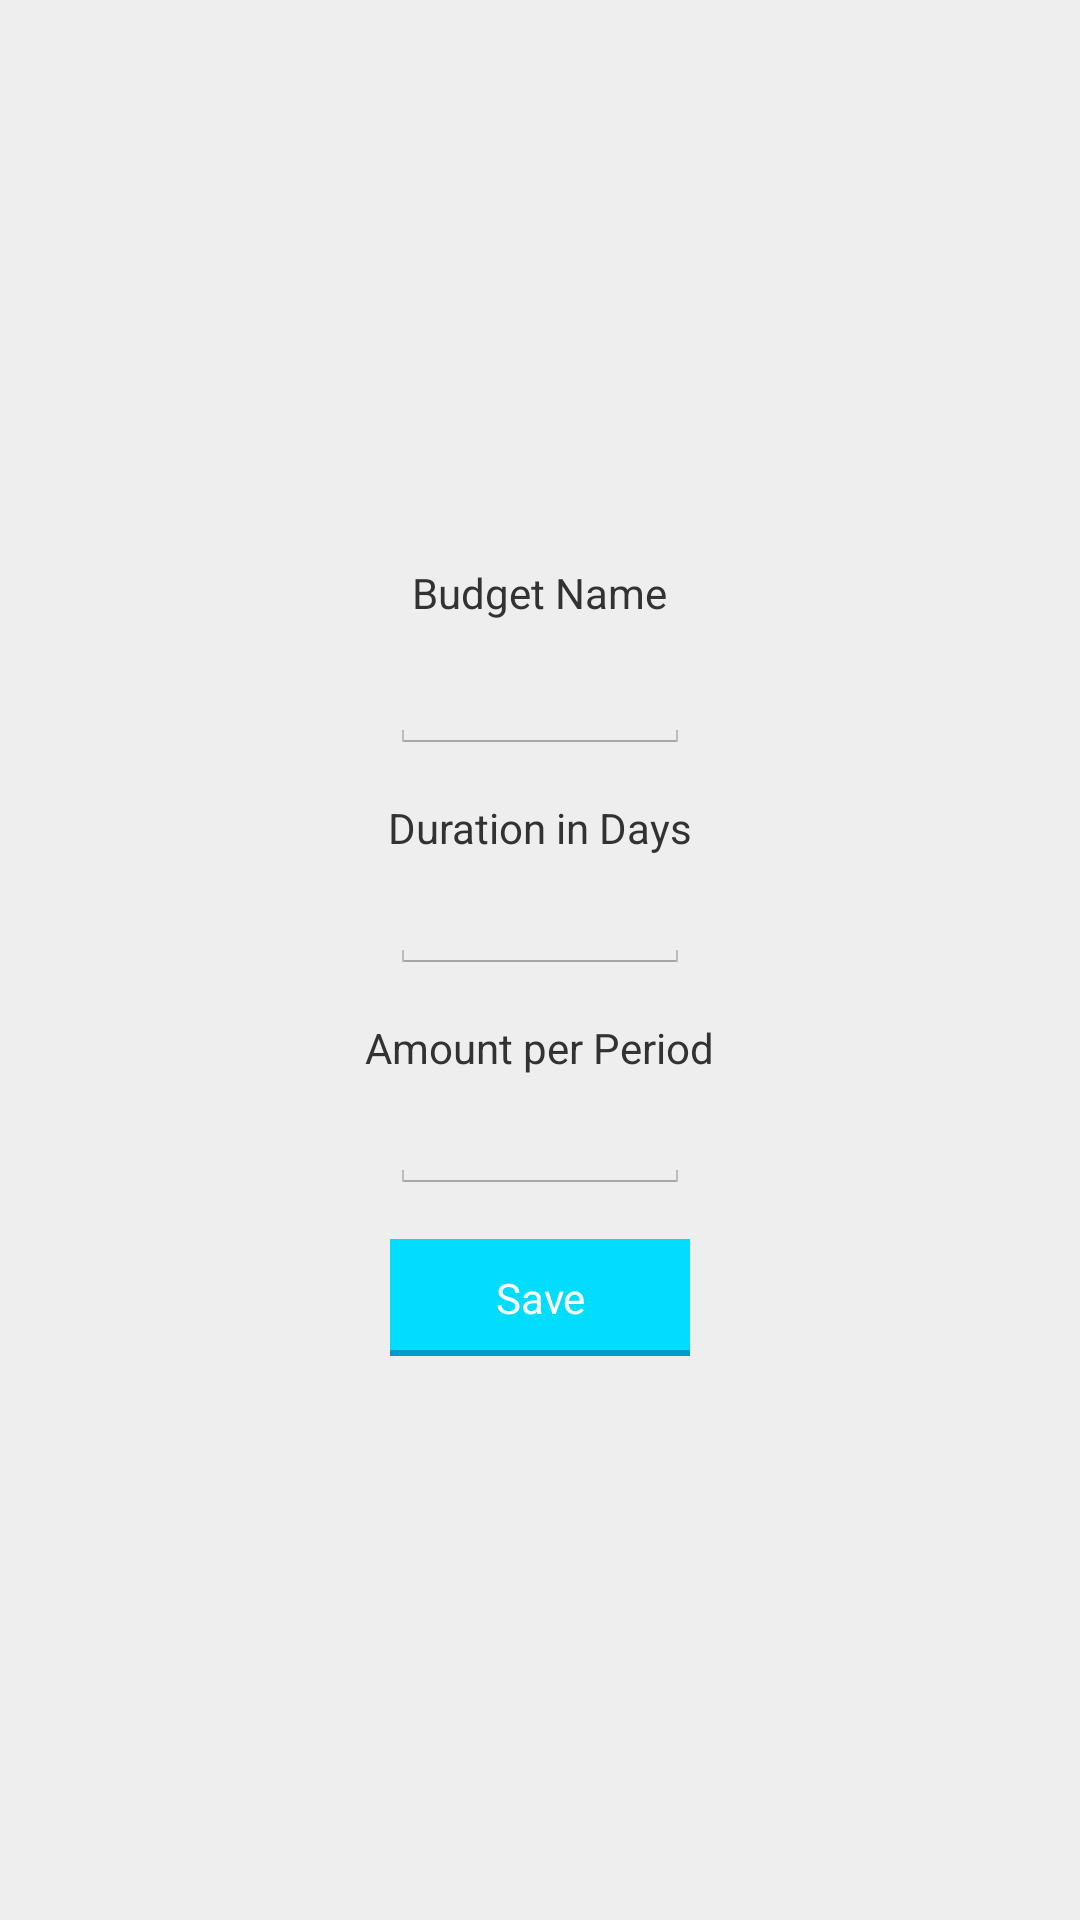

Here is an Android app screen rendered from its layout file. Give the layout XML and the strings, colors and styles it references.
<!-- AndroidManifest.xml: application theme AppTheme -->
<!-- res/layout/fragment_edit_budget.xml -->
<?xml version="1.0" encoding="utf-8"?>
<RelativeLayout xmlns:android="http://schemas.android.com/apk/res/android"
    xmlns:tools="http://schemas.android.com/tools"
    android:layout_width="match_parent"
    android:layout_height="match_parent"
    android:background="@color/background"
    android:gravity="center_vertical"
    android:padding="@dimen/activity_horizontal_margin">

    <TextView
        android:id="@+id/fragment_edit_budget_text_budget_name"
        android:layout_width="wrap_content"
        android:layout_height="wrap_content"
        android:layout_alignParentTop="true"
        android:layout_centerHorizontal="true"
        android:text="@string/budget_name" />

    <EditText
        android:id="@+id/fragment_edit_budget_name"
        android:layout_width="wrap_content"
        android:layout_height="wrap_content"
        android:layout_below="@+id/fragment_edit_budget_text_budget_name"
        android:layout_centerHorizontal="true"
        android:gravity="center_horizontal"
        android:inputType="textCapWords"
        android:minWidth="100dp"
        android:textAppearance="?android:attr/textAppearanceLarge"
        tools:text="Budget Name" />

    <TextView
        android:id="@+id/fragment_edit_budget_text_duration"
        android:layout_width="wrap_content"
        android:layout_height="wrap_content"
        android:layout_below="@+id/fragment_edit_budget_name"
        android:layout_centerHorizontal="true"
        android:paddingTop="15dp"
        android:text="@string/duration_in_days" />

    <EditText
        android:id="@+id/fragment_edit_budget_edittext_duration"
        android:layout_width="wrap_content"
        android:layout_height="wrap_content"
        android:layout_below="@+id/fragment_edit_budget_text_duration"
        android:layout_centerHorizontal="true"
        android:gravity="center_horizontal"
        android:inputType="number"
        android:minWidth="100dp"
        tools:text="1" />

    <TextView
        android:id="@+id/fragment_edit_budget_text_amount"
        android:layout_width="wrap_content"
        android:layout_height="wrap_content"
        android:layout_below="@id/fragment_edit_budget_edittext_duration"
        android:layout_centerHorizontal="true"
        android:paddingTop="15dp"
        android:text="@string/amount_per_period" />

    <EditText
        android:id="@+id/fragment_edit_budget_edittext_amount"
        android:layout_width="wrap_content"
        android:layout_height="wrap_content"
        android:layout_below="@id/fragment_edit_budget_text_amount"
        android:layout_centerHorizontal="true"
        android:gravity="center_horizontal"
        android:inputType="numberDecimal"
        android:minWidth="100dp"
        tools:text="10" />

    <Button
        android:id="@+id/fragment_edit_budget_button_save"
        style="@style/Button.Blue"
        android:layout_width="wrap_content"
        android:layout_height="wrap_content"
        android:layout_below="@id/fragment_edit_budget_edittext_amount"
        android:layout_centerHorizontal="true"
        android:layout_marginTop="15dp"
        android:width="100dp"
        android:text="@string/save" />

    <Button
        android:id="@+id/fragment_edit_budget_button_delete"
        style="@style/Button.Red"
        android:layout_width="wrap_content"
        android:layout_height="wrap_content"
        android:layout_below="@id/fragment_edit_budget_button_save"
        android:layout_centerHorizontal="true"
        android:layout_marginTop="5dp"
        android:width="100dp"
        android:text="@string/delete"
        android:visibility="gone" />
</RelativeLayout>
<!-- resources referenced by this layout -->
<resources>
  <color name="background">#eeeeee</color>
  <dimen name="activity_horizontal_margin">8dp</dimen>
  <string name="amount_per_period">Amount per Period</string>
  <string name="budget_name">Budget Name</string>
  <string name="delete">Delete</string>
  <string name="duration_in_days">Duration in Days</string>
  <string name="save">Save</string>
  <style name="Button.Blue" parent="Button">
          <item name="android:background">@drawable/btn_light_blue</item>
          <item name="android:textColor">@android:color/white</item>
      </style>
  <style name="Button.Red" parent="Button">
          <item name="android:background">@drawable/btn_light_red</item>
          <item name="android:textColor">@android:color/white</item>
      </style>
  <style name="AppTheme" parent="android:Theme.Holo.Light.DarkActionBar">
          <item name="android:buttonStyle">@style/Button.Blue</item>
          <item name="android:fitsSystemWindows">true</item>
          <item name="android:actionBarStyle">@style/ActionBar.Solid.BlueStyle</item>
      </style>
  <style name="Button" parent="android:style/Widget.Button">
          <item name="android:paddingLeft">15dp</item>
          <item name="android:paddingRight">15dp</item>
          <item name="android:paddingTop">10dp</item>
          <item name="android:paddingBottom">10dp</item>
      </style>
  <!-- drawable btn_light_blue (drawable) -->
  <?xml version="1.0" encoding="utf-8"?>
  <selector xmlns:android="http://schemas.android.com/apk/res/android">
      <item android:drawable="@drawable/btn_light_blue_pressed" android:state_pressed="true"/>
      <item android:drawable="@drawable/btn_light_blue_disabled" android:state_enabled="false"/>
      <item android:drawable="@drawable/btn_light_blue_normal"/>
  </selector>
  <!-- drawable btn_light_red (drawable) -->
  <?xml version="1.0" encoding="utf-8"?>
  <selector xmlns:android="http://schemas.android.com/apk/res/android">
      <item android:drawable="@drawable/btn_light_red_pressed" android:state_pressed="true"/>
      <item android:drawable="@drawable/btn_light_red_disabled" android:state_enabled="false"/>
      <item android:drawable="@drawable/btn_light_red_normal"/>
  </selector>
  <style name="ActionBar.Solid.BlueStyle" parent="@android:style/Widget.Holo.Light.ActionBar.Solid">
          <item name="android:background">@color/blue_dark</item>
          <item name="android:titleTextStyle">@style/ActionBar.TitleTextStyle</item>
      </style>
  <!-- drawable btn_light_blue_pressed (drawable) -->
  <?xml version="1.0" encoding="utf-8"?>
  <layer-list xmlns:android="http://schemas.android.com/apk/res/android">
      <item android:top="2dp">
          <shape
              android:dither="true"
              android:shape="rectangle">
  
              <solid android:color="@color/blue_bright" />
          </shape>
      </item>
  </layer-list>
  <!-- drawable btn_light_red_pressed (drawable) -->
  <?xml version="1.0" encoding="utf-8"?>
  <layer-list xmlns:android="http://schemas.android.com/apk/res/android">
      <item android:top="2dp">
          <shape
              android:dither="true"
              android:shape="rectangle">
  
              <solid android:color="@color/red_bright" />
          </shape>
      </item>
  </layer-list>
  <color name="blue_dark">#0099cc</color>
  <style name="ActionBar.TitleTextStyle" parent="@android:style/TextAppearance.Holo.Widget.ActionBar.Title">
          <item name="android:textColor">@android:color/white</item>
      </style>
  <color name="blue_bright">#00ddff</color>
  <color name="blue_darker">#3c6cd2</color>
  <color name="red_bright">#ff7474</color>
  <color name="red_darker">#aa0000</color>
  <color name="red_dark">#cc0000</color>
</resources>
